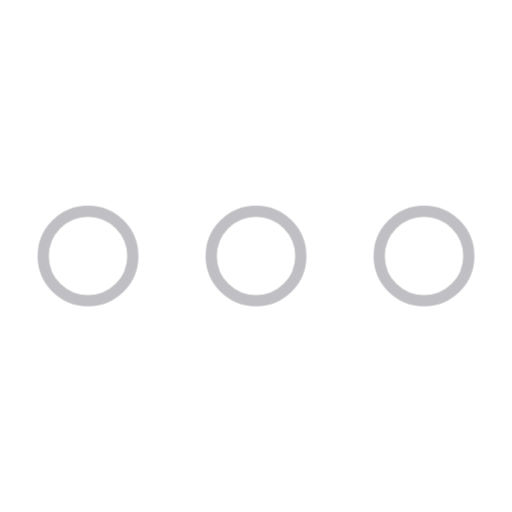
t = 0.00 s
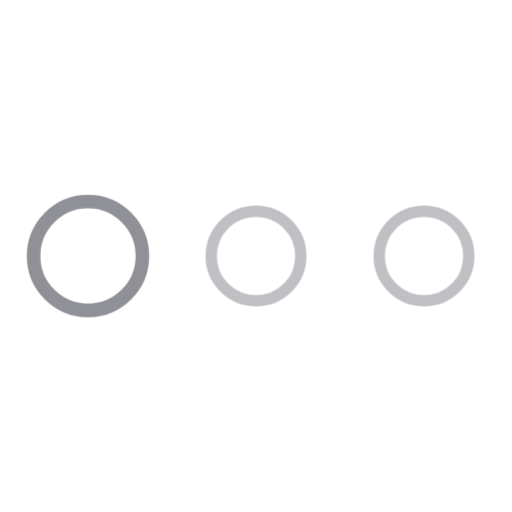
t = 0.17 s
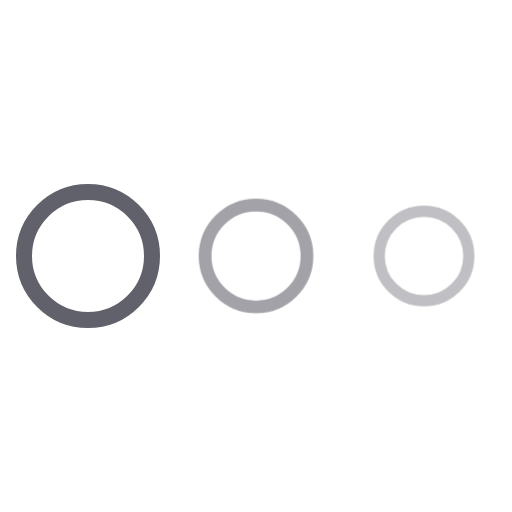
t = 0.33 s
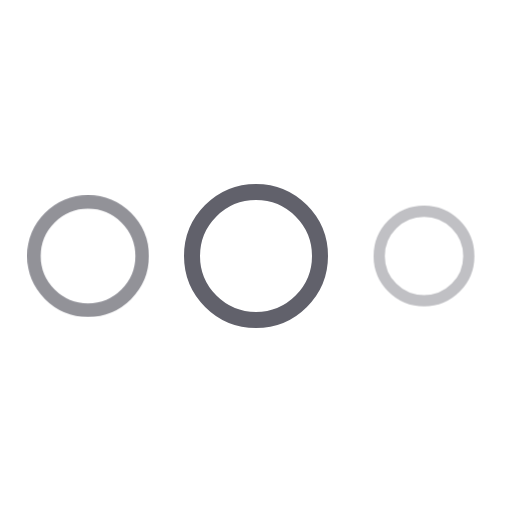
t = 0.50 s
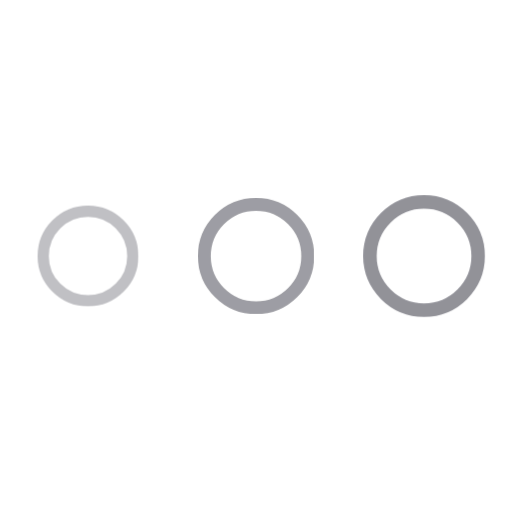
t = 0.66 s
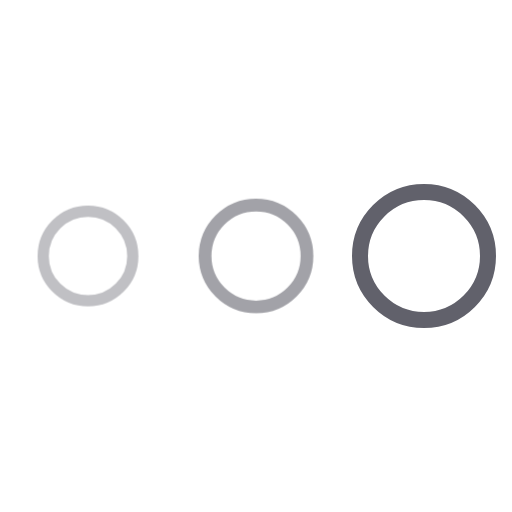
t = 0.83 s

The animated SVG that drew these frames (rendered in a browser with its animation timeline set to each time). Animation: 2 CSS @keyframes rules; one cycle of 1.00 s, repeats indefinitely.

<svg xmlns="http://www.w3.org/2000/svg" height="64" width="64" viewBox="0 0 64 64"><title>dots anim 8</title><g stroke-linecap="round" fill="#61616b" stroke-linejoin="round" class="nc-icon-wrapper"><g class="nc-loop-dots-64-icon-o"><circle cx="11" cy="32" fill="none" r="8" stroke="#61616b" stroke-width="2"></circle><circle cx="32" cy="32" fill="none" r="8" stroke="#61616b" stroke-width="2" data-color="color-2"></circle><circle cx="53" cy="32" fill="none" r="8" stroke="#61616b" stroke-width="2"></circle></g><style>.nc-loop-dots-64-icon-o{--animation-duration:1s}.nc-loop-dots-64-icon-o *{opacity:.4;transform:scale(.7)}.nc-loop-dots-64-icon-o :nth-child(1),.nc-loop-dots-64-icon-o :nth-child(3){animation:nc-loop-dots-anim-2b var(--animation-duration) infinite linear}.nc-loop-dots-64-icon-o :nth-child(1){transform-origin:11px 32px}.nc-loop-dots-64-icon-o :nth-child(2){animation:nc-loop-dots-anim-1b calc(var(--animation-duration)/2) infinite linear;animation-delay:calc(var(--animation-duration)/4);transform-origin:32px 32px}.nc-loop-dots-64-icon-o :nth-child(3){animation-delay:calc(var(--animation-duration)/2);transform-origin:53px 32px}@keyframes nc-loop-dots-anim-1b{0%,100%{opacity:.4;transform:scale(.7)}50%{opacity:1;transform:scale(1)}}@keyframes nc-loop-dots-anim-2b{0%,100%,66%{opacity:.4;transform:scale(.7)}33%{opacity:1;transform:scale(1)}}</style></g></svg>
